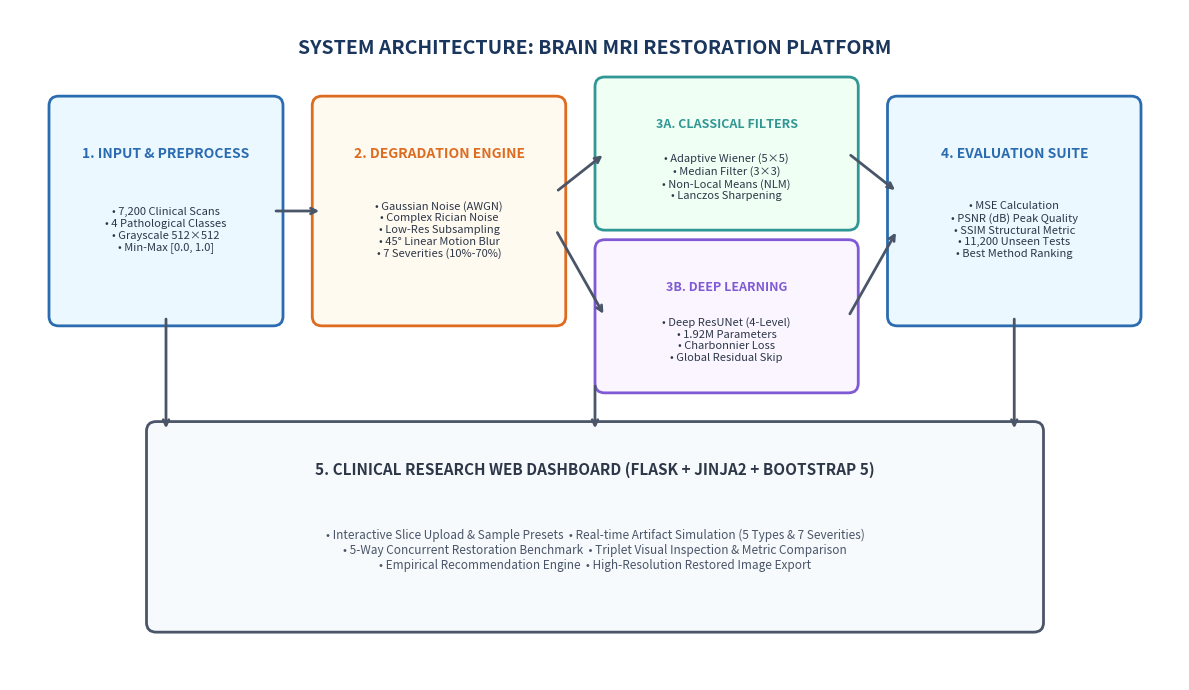
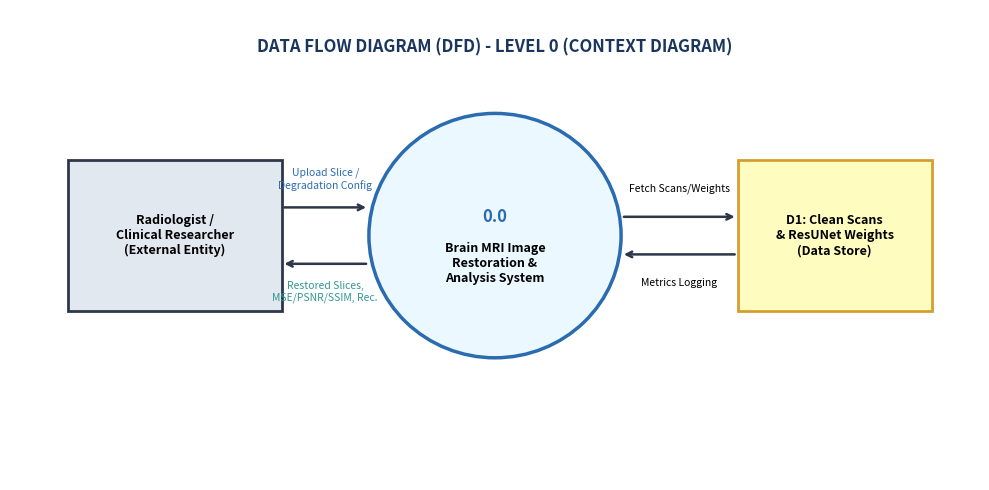
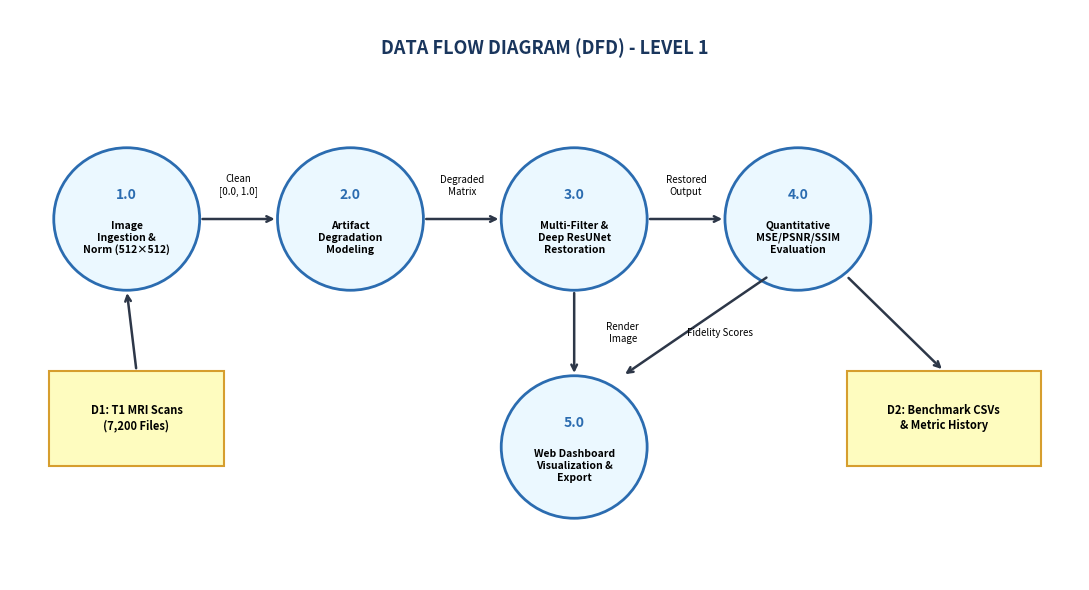
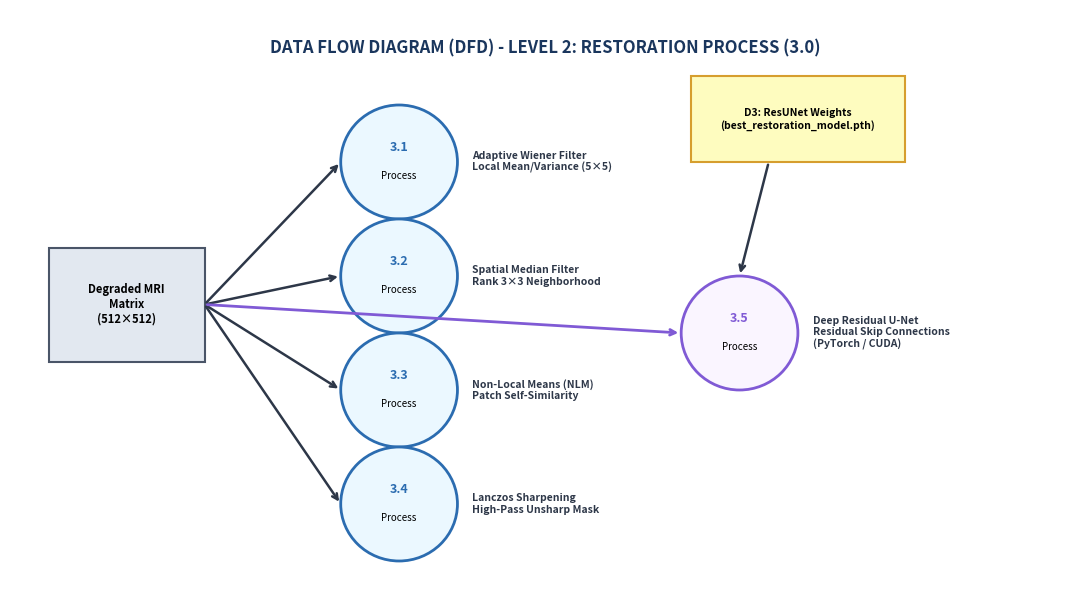
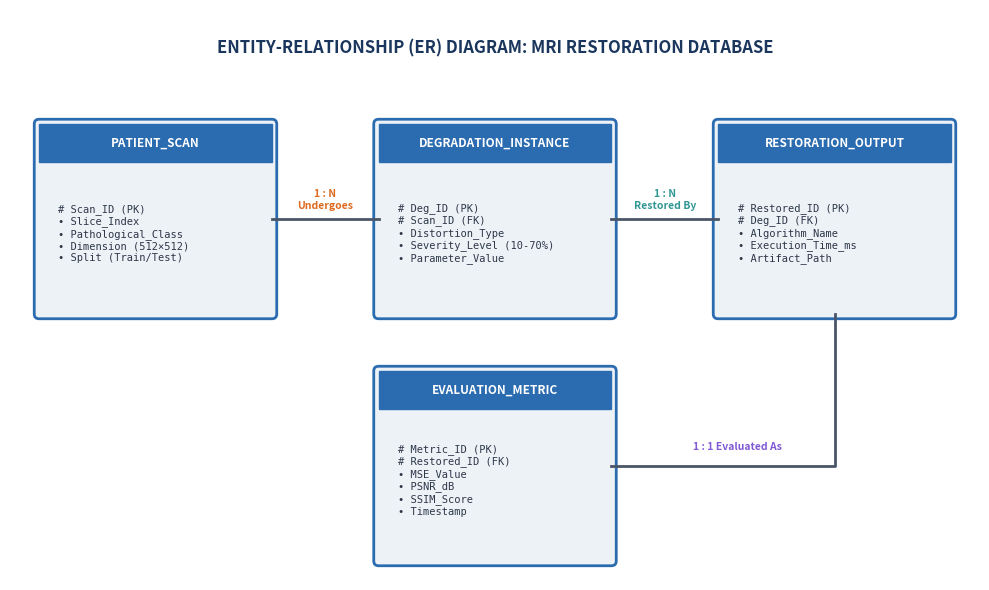

The matplotlib source for these figures, in order:
"""Generates professional diagrams for the Brain MRI Restoration Final Project Report & Presentation:
1. System Architecture Diagram
2. Data Flow Diagram Level 0 (Context Level)
3. Data Flow Diagram Level 1
4. Data Flow Diagram Level 2 (Restoration Subsystem)
5. Entity-Relationship (ER) Diagram
6. Web Application Architecture Diagram
"""

from pathlib import Path
import matplotlib
matplotlib.use('Agg')
import matplotlib.pyplot as plt
import matplotlib.patches as patches

OUTPUT_DIR = Path(r"C:\Users\gitan\BrainMRI_Project\outputs\diagrams")
OUTPUT_DIR.mkdir(parents=True, exist_ok=True)


def create_system_architecture():
    fig, ax = plt.subplots(figsize=(12, 7), dpi=300)
    ax.set_xlim(0, 12)
    ax.set_ylim(0, 7)
    ax.axis('off')

    # Title
    ax.text(6, 6.6, "SYSTEM ARCHITECTURE: BRAIN MRI RESTORATION PLATFORM", 
            ha='center', va='center', fontsize=14, fontweight='bold', color='#1A365D')

    # Color palette
    c_blue = '#2B6CB0'
    c_teal = '#319795'
    c_orange = '#DD6B20'
    c_purple = '#805AD5'
    c_dark = '#2D3748'
    c_bg = '#EDF2F7'

    # Module 1: Input Data
    ax.add_patch(patches.FancyBboxPatch((0.5, 3.8), 2.2, 2.2, boxstyle="round,pad=0.1", fc='#EBF8FF', ec=c_blue, lw=2))
    ax.text(1.6, 5.5, "1. INPUT & PREPROCESS", ha='center', va='center', fontweight='bold', fontsize=10, color=c_blue)
    ax.text(1.6, 4.7, "• 7,200 Clinical Scans\n• 4 Pathological Classes\n• Grayscale 512×512\n• Min-Max [0.0, 1.0]", 
            ha='center', va='center', fontsize=8, color=c_dark)

    # Module 2: Degradation Engine
    ax.add_patch(patches.FancyBboxPatch((3.2, 3.8), 2.4, 2.2, boxstyle="round,pad=0.1", fc='#FFFAF0', ec=c_orange, lw=2))
    ax.text(4.4, 5.5, "2. DEGRADATION ENGINE", ha='center', va='center', fontweight='bold', fontsize=10, color=c_orange)
    ax.text(4.4, 4.7, "• Gaussian Noise (AWGN)\n• Complex Rician Noise\n• Low-Res Subsampling\n• 45° Linear Motion Blur\n• 7 Severities (10%-70%)", 
            ha='center', va='center', fontsize=8, color=c_dark)

    # Module 3A: Classical Filters
    ax.add_patch(patches.FancyBboxPatch((6.1, 4.8), 2.5, 1.4, boxstyle="round,pad=0.1", fc='#F0FFF4', ec=c_teal, lw=2))
    ax.text(7.35, 5.8, "3A. CLASSICAL FILTERS", ha='center', va='center', fontweight='bold', fontsize=9, color=c_teal)
    ax.text(7.35, 5.25, "• Adaptive Wiener (5×5)\n• Median Filter (3×3)\n• Non-Local Means (NLM)\n• Lanczos Sharpening", 
            ha='center', va='center', fontsize=8, color=c_dark)

    # Module 3B: Deep Learning
    ax.add_patch(patches.FancyBboxPatch((6.1, 3.1), 2.5, 1.4, boxstyle="round,pad=0.1", fc='#FAF5FF', ec=c_purple, lw=2))
    ax.text(7.35, 4.1, "3B. DEEP LEARNING", ha='center', va='center', fontweight='bold', fontsize=9, color=c_purple)
    ax.text(7.35, 3.55, "• Deep ResUNet (4-Level)\n• 1.92M Parameters\n• Charbonnier Loss\n• Global Residual Skip", 
            ha='center', va='center', fontsize=8, color=c_dark)

    # Module 4: Quantitative Evaluation
    ax.add_patch(patches.FancyBboxPatch((9.1, 3.8), 2.4, 2.2, boxstyle="round,pad=0.1", fc='#EBF8FF', ec=c_blue, lw=2))
    ax.text(10.3, 5.5, "4. EVALUATION SUITE", ha='center', va='center', fontweight='bold', fontsize=10, color=c_blue)
    ax.text(10.3, 4.7, "• MSE Calculation\n• PSNR (dB) Peak Quality\n• SSIM Structural Metric\n• 11,200 Unseen Tests\n• Best Method Ranking", 
            ha='center', va='center', fontsize=8, color=c_dark)

    # Module 5: Clinical Web Application
    ax.add_patch(patches.FancyBboxPatch((1.5, 0.6), 9.0, 2.0, boxstyle="round,pad=0.1", fc='#F7FAFC', ec='#4A5568', lw=2))
    ax.text(6.0, 2.2, "5. CLINICAL RESEARCH WEB DASHBOARD (FLASK + JINJA2 + BOOTSTRAP 5)", 
            ha='center', va='center', fontweight='bold', fontsize=11, color='#2D3748')
    ax.text(6.0, 1.35, "• Interactive Slice Upload & Sample Presets  • Real-time Artifact Simulation (5 Types & 7 Severities)\n• 5-Way Concurrent Restoration Benchmark  • Triplet Visual Inspection & Metric Comparison\n• Empirical Recommendation Engine  • High-Resolution Restored Image Export", 
            ha='center', va='center', fontsize=8.5, color='#4A5568')

    # Arrows
    arrow_kw = dict(arrowstyle='->', lw=2, color='#4A5568')
    ax.annotate('', xy=(3.2, 4.9), xytext=(2.7, 4.9), arrowprops=arrow_kw)
    ax.annotate('', xy=(6.1, 5.5), xytext=(5.6, 5.1), arrowprops=arrow_kw)
    ax.annotate('', xy=(6.1, 3.8), xytext=(5.6, 4.7), arrowprops=arrow_kw)
    ax.annotate('', xy=(9.1, 5.1), xytext=(8.6, 5.5), arrowprops=arrow_kw)
    ax.annotate('', xy=(9.1, 4.7), xytext=(8.6, 3.8), arrowprops=arrow_kw)

    ax.annotate('', xy=(6.0, 2.6), xytext=(6.0, 3.1), arrowprops=arrow_kw)
    ax.annotate('', xy=(10.3, 2.6), xytext=(10.3, 3.8), arrowprops=arrow_kw)
    ax.annotate('', xy=(1.6, 2.6), xytext=(1.6, 3.8), arrowprops=arrow_kw)

    plt.tight_layout()
    out_p = OUTPUT_DIR / "system_architecture.png"
    plt.savefig(out_p, dpi=300)
    plt.close()
    print(f"[OK] Saved {out_p.name}")


def create_dfd_diagrams():
    # DFD Level 0 (Context Diagram)
    fig, ax = plt.subplots(figsize=(10, 5), dpi=300)
    ax.set_xlim(0, 10)
    ax.set_ylim(0, 5)
    ax.axis('off')

    ax.text(5, 4.6, "DATA FLOW DIAGRAM (DFD) - LEVEL 0 (CONTEXT DIAGRAM)", 
            ha='center', va='center', fontsize=12, fontweight='bold', color='#1A365D')

    # External Entity: Clinical Researcher / Radiologist
    ax.add_patch(patches.Rectangle((0.6, 1.8), 2.2, 1.6, fc='#E2E8F0', ec='#2D3748', lw=2))
    ax.text(1.7, 2.6, "Radiologist /\nClinical Researcher\n(External Entity)", ha='center', va='center', fontweight='bold', fontsize=9)

    # Process 0.0: Central System
    circle = patches.Circle((5.0, 2.6), 1.3, fc='#EBF8FF', ec='#2B6CB0', lw=2.5)
    ax.add_patch(circle)
    ax.text(5.0, 2.8, "0.0", ha='center', va='center', fontweight='bold', fontsize=12, color='#2B6CB0')
    ax.text(5.0, 2.3, "Brain MRI Image\nRestoration &\nAnalysis System", ha='center', va='center', fontweight='bold', fontsize=9)

    # Data Store: MRI Archive & Checkpoints
    ax.add_patch(patches.Rectangle((7.5, 1.8), 2.0, 1.6, fc='#FEFCBF', ec='#D69E2E', lw=2))
    ax.text(8.5, 2.6, "D1: Clean Scans\n& ResUNet Weights\n(Data Store)", ha='center', va='center', fontweight='bold', fontsize=9)

    # Flows
    arrow_kw = dict(arrowstyle='->', lw=1.8, color='#2D3748')
    # User -> System
    ax.annotate('', xy=(3.7, 2.9), xytext=(2.8, 2.9), arrowprops=arrow_kw)
    ax.text(3.25, 3.2, "Upload Slice /\nDegradation Config", ha='center', va='center', fontsize=7.5, color='#2B6CB0')

    # System -> User
    ax.annotate('', xy=(2.8, 2.3), xytext=(3.7, 2.3), arrowprops=arrow_kw)
    ax.text(3.25, 2.0, "Restored Slices,\nMSE/PSNR/SSIM, Rec.", ha='center', va='center', fontsize=7.5, color='#319795')

    # System <-> Data Store
    ax.annotate('', xy=(7.5, 2.8), xytext=(6.3, 2.8), arrowprops=arrow_kw)
    ax.text(6.9, 3.1, "Fetch Scans/Weights", ha='center', va='center', fontsize=7.5)
    ax.annotate('', xy=(6.3, 2.4), xytext=(7.5, 2.4), arrowprops=arrow_kw)
    ax.text(6.9, 2.1, "Metrics Logging", ha='center', va='center', fontsize=7.5)

    plt.tight_layout()
    out_p = OUTPUT_DIR / "dfd_level0.png"
    plt.savefig(out_p, dpi=300)
    plt.close()
    print(f"[OK] Saved {out_p.name}")

    # DFD Level 1
    fig, ax = plt.subplots(figsize=(11, 6), dpi=300)
    ax.set_xlim(0, 11)
    ax.set_ylim(0, 6)
    ax.axis('off')

    ax.text(5.5, 5.6, "DATA FLOW DIAGRAM (DFD) - LEVEL 1", 
            ha='center', va='center', fontsize=13, fontweight='bold', color='#1A365D')

    procs = [
        (1.2, 3.8, "1.0", "Image\nIngestion &\nNorm (512×512)"),
        (3.5, 3.8, "2.0", "Artifact\nDegradation\nModeling"),
        (5.8, 3.8, "3.0", "Multi-Filter &\nDeep ResUNet\nRestoration"),
        (8.1, 3.8, "4.0", "Quantitative\nMSE/PSNR/SSIM\nEvaluation"),
        (5.8, 1.4, "5.0", "Web Dashboard\nVisualization &\nExport")
    ]

    for x, y, num, title in procs:
        circ = patches.Circle((x, y), 0.75, fc='#EBF8FF', ec='#2B6CB0', lw=2)
        ax.add_patch(circ)
        ax.text(x, y + 0.25, num, ha='center', va='center', fontweight='bold', fontsize=10, color='#2B6CB0')
        ax.text(x, y - 0.2, title, ha='center', va='center', fontsize=7.5, fontweight='semibold')

    # Connectors
    ax.annotate('', xy=(2.75, 3.8), xytext=(1.95, 3.8), arrowprops=arrow_kw)
    ax.text(2.35, 4.15, "Clean\n[0.0, 1.0]", ha='center', va='center', fontsize=7)

    ax.annotate('', xy=(5.05, 3.8), xytext=(4.25, 3.8), arrowprops=arrow_kw)
    ax.text(4.65, 4.15, "Degraded\nMatrix", ha='center', va='center', fontsize=7)

    ax.annotate('', xy=(7.35, 3.8), xytext=(6.55, 3.8), arrowprops=arrow_kw)
    ax.text(6.95, 4.15, "Restored\nOutput", ha='center', va='center', fontsize=7)

    ax.annotate('', xy=(6.3, 2.15), xytext=(7.8, 3.2), arrowprops=arrow_kw)
    ax.text(7.3, 2.6, "Fidelity Scores", ha='center', va='center', fontsize=7)

    ax.annotate('', xy=(5.8, 2.15), xytext=(5.8, 3.05), arrowprops=arrow_kw)
    ax.text(6.3, 2.6, "Render\nImage", ha='center', va='center', fontsize=7)

    # Data stores
    ax.add_patch(patches.Rectangle((0.4, 1.2), 1.8, 1.0, fc='#FEFCBF', ec='#D69E2E', lw=1.5))
    ax.text(1.3, 1.7, "D1: T1 MRI Scans\n(7,200 Files)", ha='center', va='center', fontsize=8, fontweight='bold')
    ax.annotate('', xy=(1.2, 3.05), xytext=(1.3, 2.2), arrowprops=arrow_kw)

    ax.add_patch(patches.Rectangle((8.6, 1.2), 2.0, 1.0, fc='#FEFCBF', ec='#D69E2E', lw=1.5))
    ax.text(9.6, 1.7, "D2: Benchmark CSVs\n& Metric History", ha='center', va='center', fontsize=8, fontweight='bold')
    ax.annotate('', xy=(9.6, 2.2), xytext=(8.6, 3.2), arrowprops=arrow_kw)

    plt.tight_layout()
    out_p = OUTPUT_DIR / "dfd_level1.png"
    plt.savefig(out_p, dpi=300)
    plt.close()
    print(f"[OK] Saved {out_p.name}")

    # DFD Level 2 (Restoration Subsystem 3.0)
    fig, ax = plt.subplots(figsize=(11, 6), dpi=300)
    ax.set_xlim(0, 11)
    ax.set_ylim(0, 6)
    ax.axis('off')

    ax.text(5.5, 5.6, "DATA FLOW DIAGRAM (DFD) - LEVEL 2: RESTORATION PROCESS (3.0)", 
            ha='center', va='center', fontsize=12, fontweight='bold', color='#1A365D')

    # Input node
    ax.add_patch(patches.Rectangle((0.4, 2.3), 1.6, 1.2, fc='#E2E8F0', ec='#4A5568', lw=1.5))
    ax.text(1.2, 2.9, "Degraded MRI\nMatrix\n(512×512)", ha='center', va='center', fontsize=8, fontweight='bold')

    # Sub-processes
    subs = [
        (4.0, 4.4, "3.1", "Adaptive Wiener Filter\nLocal Mean/Variance (5×5)"),
        (4.0, 3.2, "3.2", "Spatial Median Filter\nRank 3×3 Neighborhood"),
        (4.0, 2.0, "3.3", "Non-Local Means (NLM)\nPatch Self-Similarity"),
        (4.0, 0.8, "3.4", "Lanczos Sharpening\nHigh-Pass Unsharp Mask"),
        (7.5, 2.6, "3.5", "Deep Residual U-Net\nResidual Skip Connections\n(PyTorch / CUDA)")
    ]

    for x, y, num, desc in subs:
        c = '#FAF5FF' if num == '3.5' else '#EBF8FF'
        b = '#805AD5' if num == '3.5' else '#2B6CB0'
        circ = patches.Circle((x, y), 0.6, fc=c, ec=b, lw=2)
        ax.add_patch(circ)
        ax.text(x, y + 0.15, num, ha='center', va='center', fontweight='bold', fontsize=9, color=b)
        ax.text(x, y - 0.15, "Process", ha='center', va='center', fontsize=7)
        ax.text(x + 0.75, y, desc, ha='left', va='center', fontsize=7.5, color='#2D3748', fontweight='semibold')

    # Model Weights Store
    ax.add_patch(patches.Rectangle((7.0, 4.4), 2.2, 0.9, fc='#FEFCBF', ec='#D69E2E', lw=1.5))
    ax.text(8.1, 4.85, "D3: ResUNet Weights\n(best_restoration_model.pth)", ha='center', va='center', fontsize=7.5, fontweight='bold')
    ax.annotate('', xy=(7.5, 3.2), xytext=(7.8, 4.4), arrowprops=arrow_kw)

    # Connections from Input
    for y_pos in [4.4, 3.2, 2.0, 0.8]:
        ax.annotate('', xy=(3.4, y_pos), xytext=(2.0, 2.9), arrowprops=arrow_kw)
    ax.annotate('', xy=(6.9, 2.6), xytext=(2.0, 2.9), arrowprops=dict(arrowstyle='->', lw=2, color='#805AD5'))

    plt.tight_layout()
    out_p = OUTPUT_DIR / "dfd_level2.png"
    plt.savefig(out_p, dpi=300)
    plt.close()
    print(f"[OK] Saved {out_p.name}")


def create_er_diagram():
    fig, ax = plt.subplots(figsize=(10, 6), dpi=300)
    ax.set_xlim(0, 10)
    ax.set_ylim(0, 6)
    ax.axis('off')

    ax.text(5, 5.6, "ENTITY-RELATIONSHIP (ER) DIAGRAM: MRI RESTORATION DATABASE", 
            ha='center', va='center', fontsize=12, fontweight='bold', color='#1A365D')

    # Entities
    entities = [
        (1.5, 3.8, "PATIENT_SCAN", ["# Scan_ID (PK)", "• Slice_Index", "• Pathological_Class", "• Dimension (512×512)", "• Split (Train/Test)"]),
        (5.0, 3.8, "DEGRADATION_INSTANCE", ["# Deg_ID (PK)", "# Scan_ID (FK)", "• Distortion_Type", "• Severity_Level (10-70%)", "• Parameter_Value"]),
        (8.5, 3.8, "RESTORATION_OUTPUT", ["# Restored_ID (PK)", "# Deg_ID (FK)", "• Algorithm_Name", "• Execution_Time_ms", "• Artifact_Path"]),
        (5.0, 1.2, "EVALUATION_METRIC", ["# Metric_ID (PK)", "# Restored_ID (FK)", "• MSE_Value", "• PSNR_dB", "• SSIM_Score", "• Timestamp"])
    ]

    for x, y, name, attrs in entities:
        ax.add_patch(patches.FancyBboxPatch((x - 1.2, y - 1.0), 2.4, 2.0, boxstyle="round,pad=0.05", fc='#EDF2F7', ec='#2B6CB0', lw=2))
        ax.add_patch(patches.Rectangle((x - 1.2, y + 0.6), 2.4, 0.4, fc='#2B6CB0', ec='#2B6CB0'))
        ax.text(x, y + 0.8, name, ha='center', va='center', fontweight='bold', fontsize=8.5, color='white')
        ax.text(x - 1.0, y - 0.15, "\n".join(attrs), ha='left', va='center', fontsize=7.5, color='#2D3748', family='monospace')

    # Relationships
    line_kw = dict(lw=2, color='#4A5568')
    # Scan -> Degradation
    ax.plot([2.7, 3.8], [3.8, 3.8], **line_kw)
    ax.text(3.25, 4.0, "1 : N\nUndergoes", ha='center', va='center', fontsize=7.5, fontweight='bold', color='#DD6B20')

    # Degradation -> Restoration
    ax.plot([6.2, 7.3], [3.8, 3.8], **line_kw)
    ax.text(6.75, 4.0, "1 : N\nRestored By", ha='center', va='center', fontsize=7.5, fontweight='bold', color='#319795')

    # Restoration -> Evaluation
    ax.plot([8.5, 8.5, 6.2], [2.8, 1.2, 1.2], **line_kw)
    ax.text(7.5, 1.4, "1 : 1 Evaluated As", ha='center', va='center', fontsize=7.5, fontweight='bold', color='#805AD5')

    plt.tight_layout()
    out_p = OUTPUT_DIR / "er_diagram.png"
    plt.savefig(out_p, dpi=300)
    plt.close()
    print(f"[OK] Saved {out_p.name}")


if __name__ == '__main__':
    create_system_architecture()
    create_dfd_diagrams()
    create_er_diagram()
    print("All architectural diagrams generated successfully.")
